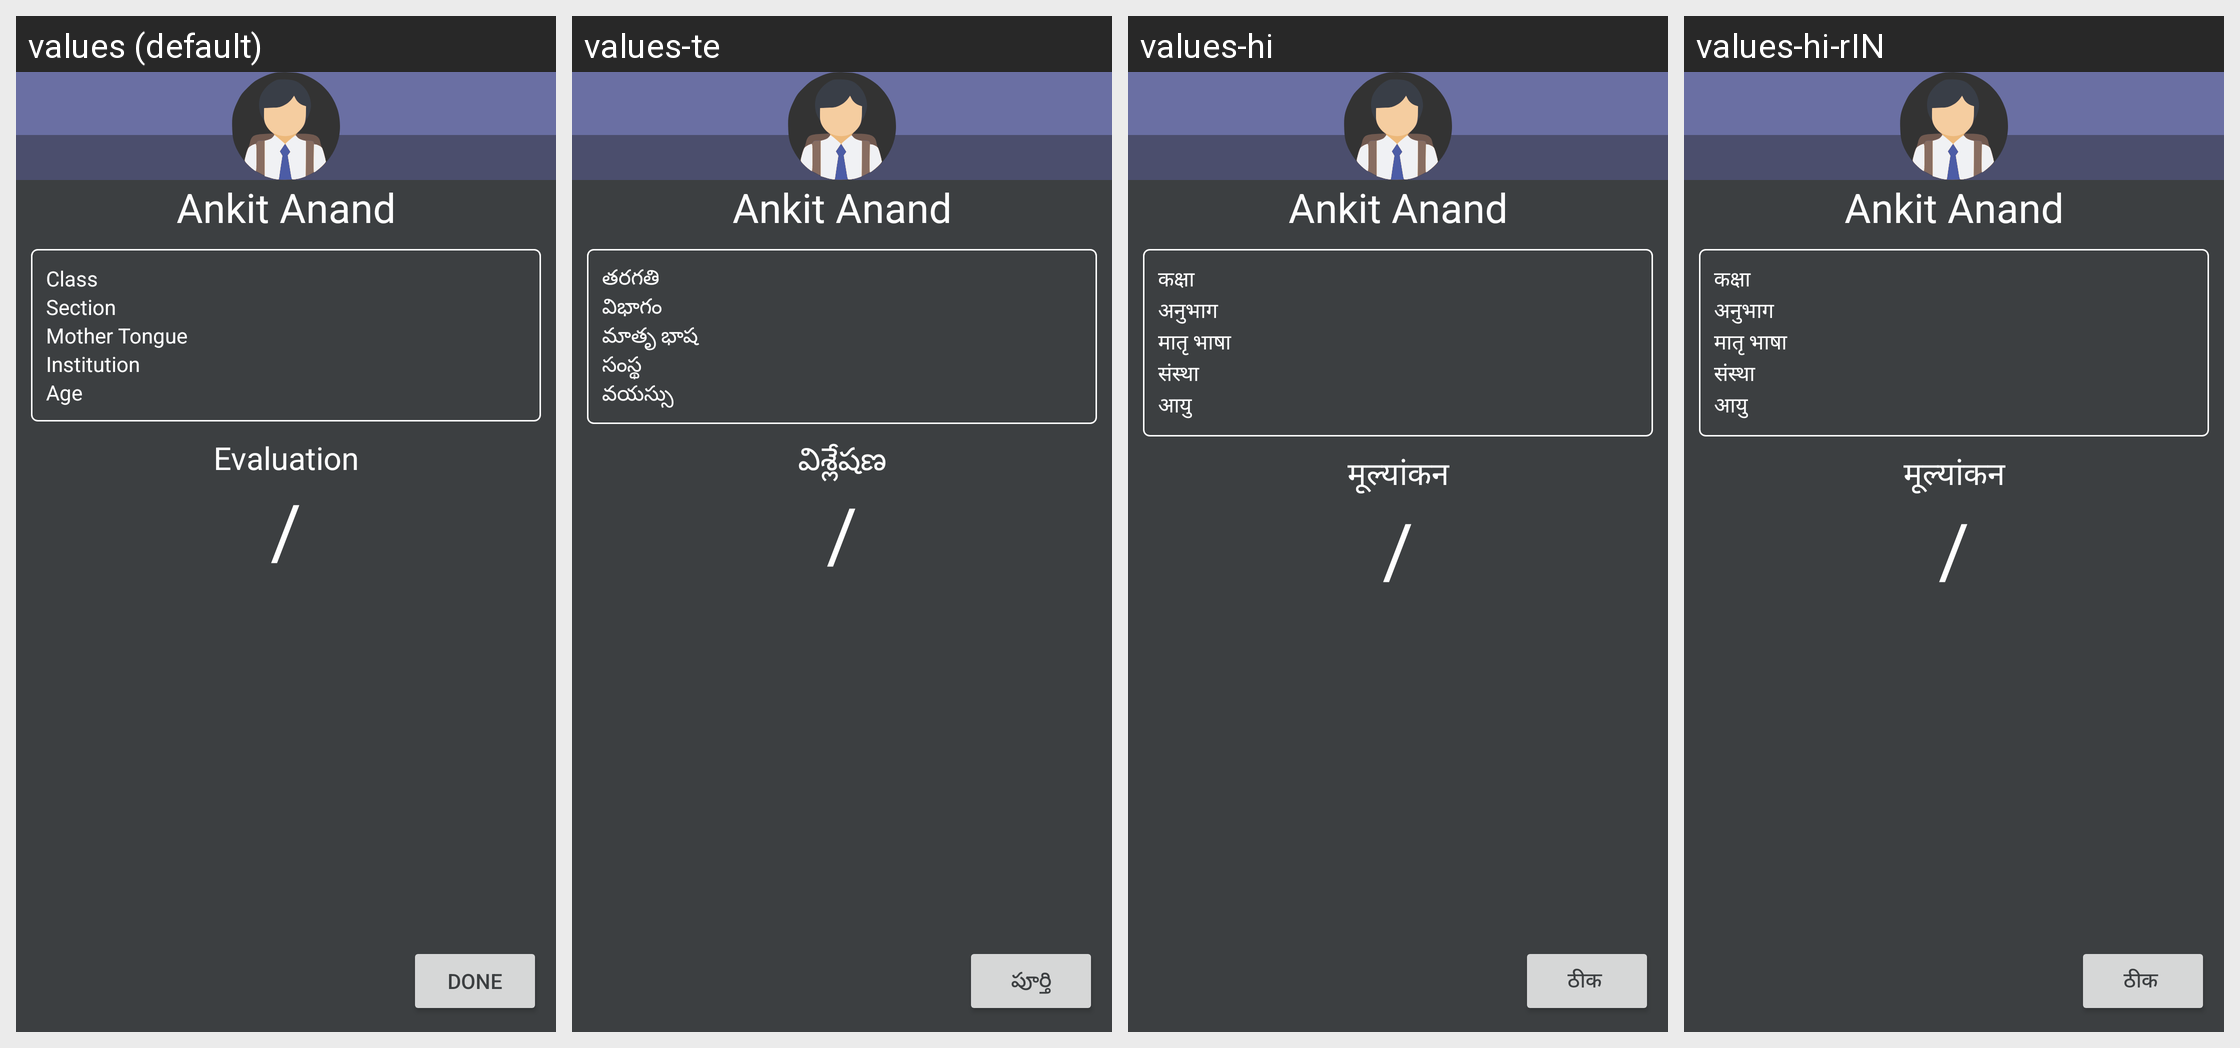

Strings drawn on this Android screen and how each of the app's shown locales translates them:
Android screen res/layout/fragment_participant.xml rendered under 4 locales, left to right: values (default), values-te, values-hi, values-hi-rIN. Device: Nexus 5 (rendered at 1080×1920; each locale shown at half size, 540×960, under a caption strip naming it); theme AppTheme.
Other locales in the repository, not shown: values-en, values-kn, values-mr.
Strings drawn on this screen, with the default value and each locale's value (text and hints the layout hard-codes, and strings that could not be matched under every locale, appear in the picture but are not listed):

sgd
  values: Class
  values-te: తరగతి
  values-hi: कक्षा
  values-hi-rIN: कक्षा

section
  values: Section
  values-te: విభాగం
  values-hi: अनुभाग
  values-hi-rIN: अनुभाग

mother_tongue
  values: Mother Tongue
  values-te: మాతృ భాష
  values-hi: मातृ भाषा 
  values-hi-rIN: मातृ भाषा 

institution
  values: Institution
  values-te: సంస్థ
  values-hi: संस्था
  values-hi-rIN: संस्था

age
  values: Age
  values-te: వయస్సు
  values-hi: आयु
  values-hi-rIN: आयु

result
  values: Evaluation
  values-te: విశ్లేషణ
  values-hi: मूल्यांकन
  values-hi-rIN: मूल्यांकन

done
  values: Done
  values-te: పూర్తి
  values-hi: ठीक 
  values-hi-rIN: ठीक
